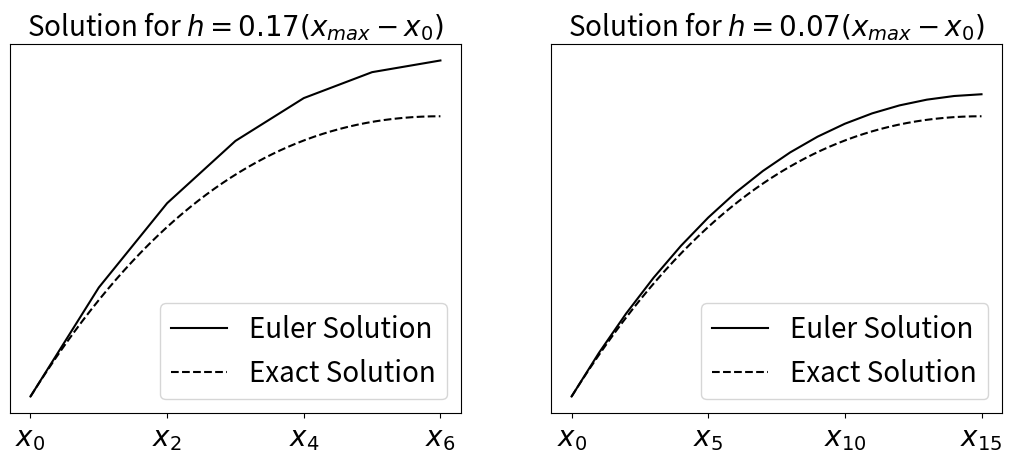
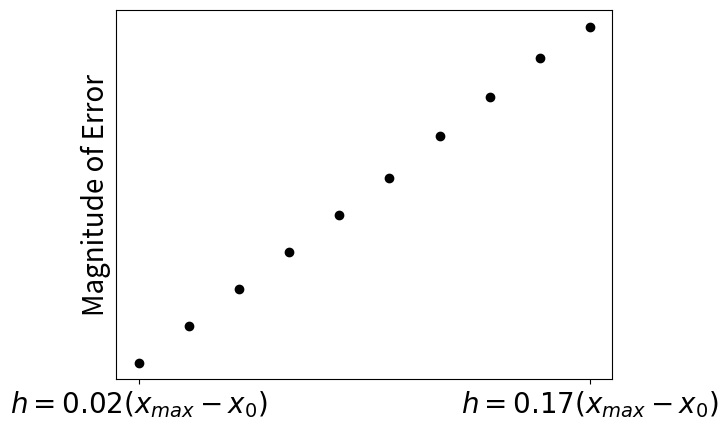

These charts were generated, in order, by the following Python code:
#!/usr/bin/env python
# coding: utf-8

# # Euler's Method: Truncation Error

# Like all numerical methods, Euler's method has systemic error. This is introduced when we discard the higher order terms in the Taylor expansion. The **local** truncation error is thus:
# 
# $$
# E_{n+1} = \tfrac{1}{2} y^{\prime\prime}(x_n) h^2 + O(h^3)
# $$
# 
# If you are unfamiliar with the notation for $O(h^3)$ (big O notation), in this case it means the dominant terms are proportional to $h^3$ (higher order terms of $h$ will be less dominant for $0 < h < 1$).
# 
# The **local** truncation error is associated with a single integration step. It is far more useful, however, to consider the **global** truncation error, which is the error accumulated over multiple integration steps. The global truncation error is $O(h)$ {cite}`nm-ode-ee-epperson-numerical-methods`. The derivation for the bounds of the error are beyond the scope of the course. As this error approximately scales linearly with $h$, reducing the size of $h$ will generally reduce the global error:

# In[8]:


import numpy as np
import matplotlib.pyplot as plt

#h = 0.5
h_list = [0.5, 0.2]
hlims = [0.5, 0.05]
xlims = [0, 3]
skip = [2, 5]
fontsize =20
#filenum = 1
###Function
def fprime(a, x, y):
    return 3*a[0]*x*x + 2*a[1]*x + a[2]

def f(a,x):
    return a[0]*x*x*x + a[1]*x*x + a[2]*x + a[3]

def sp_to_cubic(sp_xy):
    X = np.zeros((4,4))
    Y = np.zeros((4,1))
    
    X[::2,0] = 3*sp_xy[:,0]**2
    X[::2,1] = 2*sp_xy[:,0]
    X[::2,2] = 1
    
    X[1::2,0] = sp_xy[:,0]**3
    X[1::2,1] = sp_xy[:,0]**2
    X[1::2,2] = sp_xy[:,0]
    X[1::2,3] = 1
    
    Y[1::2,0] = sp_xy[:,1]
    
    X = np.matrix(X)
    Y = np.matrix(Y)
    return np.array(X.I*Y).flatten()

def euler(a, xlims, h):
    x_euler = np.arange(xlims[0], xlims[1] + h, h)
    y_euler = np.zeros(x_euler.size)
    
    x_euler[0] = xlims[0]
    y_euler[0] = f(a, x_euler[0])
    
    x_ticks = [r'$x_0$']*x_euler.size
    y_ticks = [r'$y_0$']*x_euler.size
    
    for i in range(1, x_euler.size):
        y_euler[i] = y_euler[i-1] + h*fprime(a, x_euler[i-1], y_euler[i-1])
        
        x_ticks[i] = r'$x_{{{}}}$'.format(i)
        y_ticks[i] = r'$y_{{{}}}$'.format(i)
    
    return x_euler,y_euler,x_ticks,y_ticks

def rel_h(h, xlims):
    return r'$h = {:.2f} (x_{{max}} - x_0)$'.format(h/(xlims[1] - xlims[0]))

##Euler
a = sp_to_cubic(np.array([[3, 10],[7, 5]]))

x_euler = [0]*len(h_list)
y_euler = [0]*len(h_list)
x_ticks = [0]*len(h_list)
y_ticks = [0]*len(h_list)
#####Plotting
x = np.linspace(xlims[0], xlims[1], 1000)    

fig, ax = plt.subplots(1,2, figsize = (12.8, 4.8), sharey = True)
##Euler solution
for i, h in enumerate(h_list):
    x_euler[i],y_euler[i],x_ticks[i],y_ticks[i] = euler(a,xlims, h)
    
    ax[i].plot(x_euler[i], y_euler[i], 'k-', label = 'Euler Solution')
    ax[i].plot(x, f(a,x), 'k--', label = 'Exact Solution')
    
    ylim = ax[i].get_ylim()
    xlim = ax[i].get_xlim()
    
    #for i in range(x_euler.size):
    #    plt.vlines(x = x_euler[i], ymin = -100, ymax = y_euler[i], color = 'black',
    #               linestyles = ':')
    #    plt.hlines(y = y_euler[i], xmin = -100, xmax = x_euler[i], color = 'black',
    #               linestyles = ':')
    
    ax[i].set_title(r'Solution for $h = {:.2f} (x_{{max}} - x_0)$'.format(
            h/(xlims[1] - xlims[0])), 
            fontsize = fontsize)
    
    ax[i].set_ylim(ylim)
    ax[i].set_xlim(xlim)
    ax[i].set_xticks(x_euler[i][::skip[i]])
    ax[i].set_xticklabels(x_ticks[i][::skip[i]], fontsize = fontsize)
    ax[i].set_yticks([])
    #ax[i].set_yticks(y_euler[i][::skip[i]])
    #ax[i].set_yticklabels(y_ticks[i][::skip[i]], fontsize = fontsize)
    ax[i].legend(fontsize = fontsize)
plt.show()


# We can illustrate the relationship between the global error and $h$ directly by looking at the magnitude of error at the same final $x$ value for different $h$ values:

# In[13]:


##Plotting different errors values for x_max:
h_vals = np.linspace(hlims[0], hlims[1], 10)

e_vals = np.zeros(10)

for i,h in enumerate(h_vals):
    e_vals[i] = abs(euler(a, xlims, h)[1][-1] - f(a, xlims[1]))

fig, ax = plt.subplots()
    
ax.plot(h_vals, e_vals, 'ko')

ax.set_xticks(hlims)
ax.set_xticklabels([rel_h(hlims[0], xlims), rel_h(hlims[1], xlims)], fontsize = fontsize)
ax.set_yticks([])
ax.set_ylabel('Magnitude of Error', fontsize = fontsize)

plt.show()


# There is a limit to how much reducing $h$ will help you. If $h$ is too small you could introduce floating point errors, that is when operations require more precision than afforded by the float data type. Reducing the size of $h$ also means that you will have more steps to integrate to a final $x$, which increases the computational time.

# ## References
# ```{bibliography} ../../../_bibliography/references.bib
# :cited:
# :style: plain
# :labelprefix: EulerErr
# :keyprefix: nm-ode-ee-
# ```
